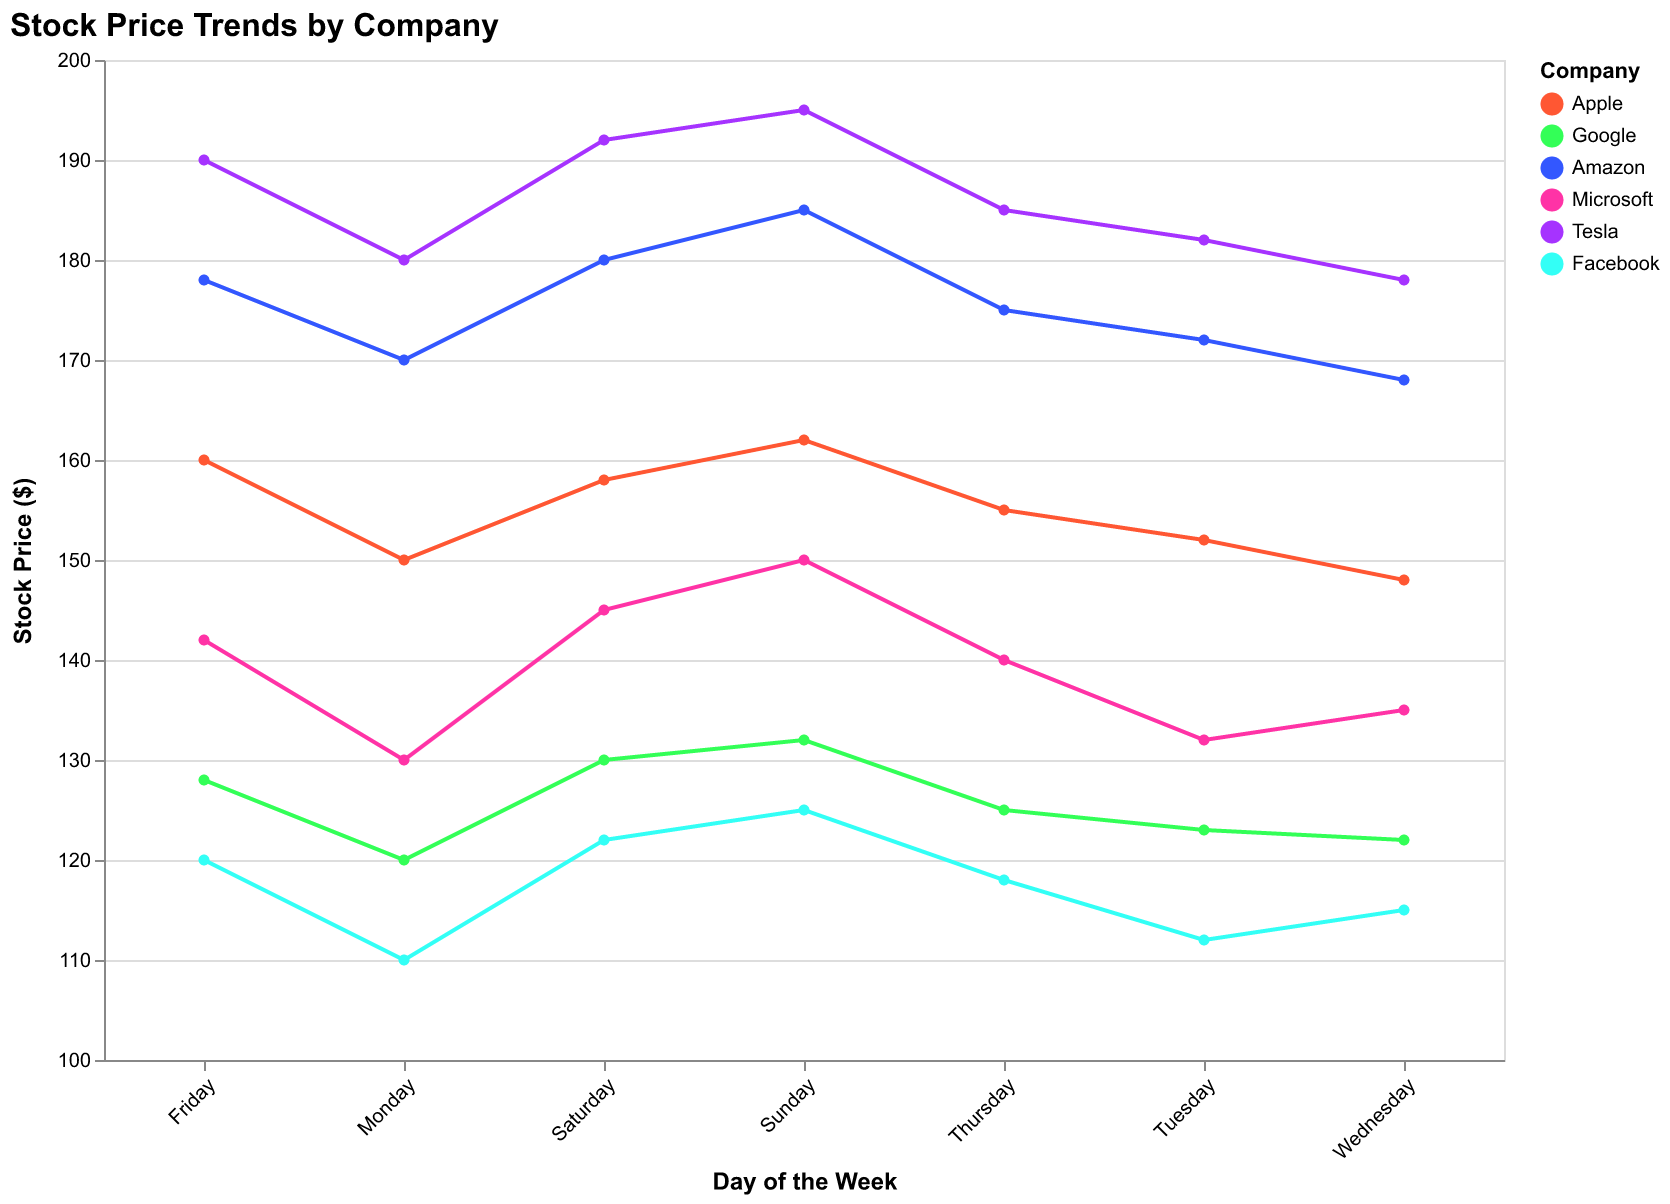

The file beside this chart, header and first rows:
Company, Monday, Tuesday, Wednesday, Thursday, Friday, Saturday, Sunday
Apple, 150, 152, 148, 155, 160, 158, 162
Google, 120, 123, 122, 125, 128, 130, 132
Amazon, 170, 172, 168, 175, 178, 180, 185
Microsoft, 130, 132, 135, 140, 142, 145, 150
Tesla, 180, 182, 178, 185, 190, 192, 195
Facebook, 110, 112, 115, 118, 120, 122, 125
